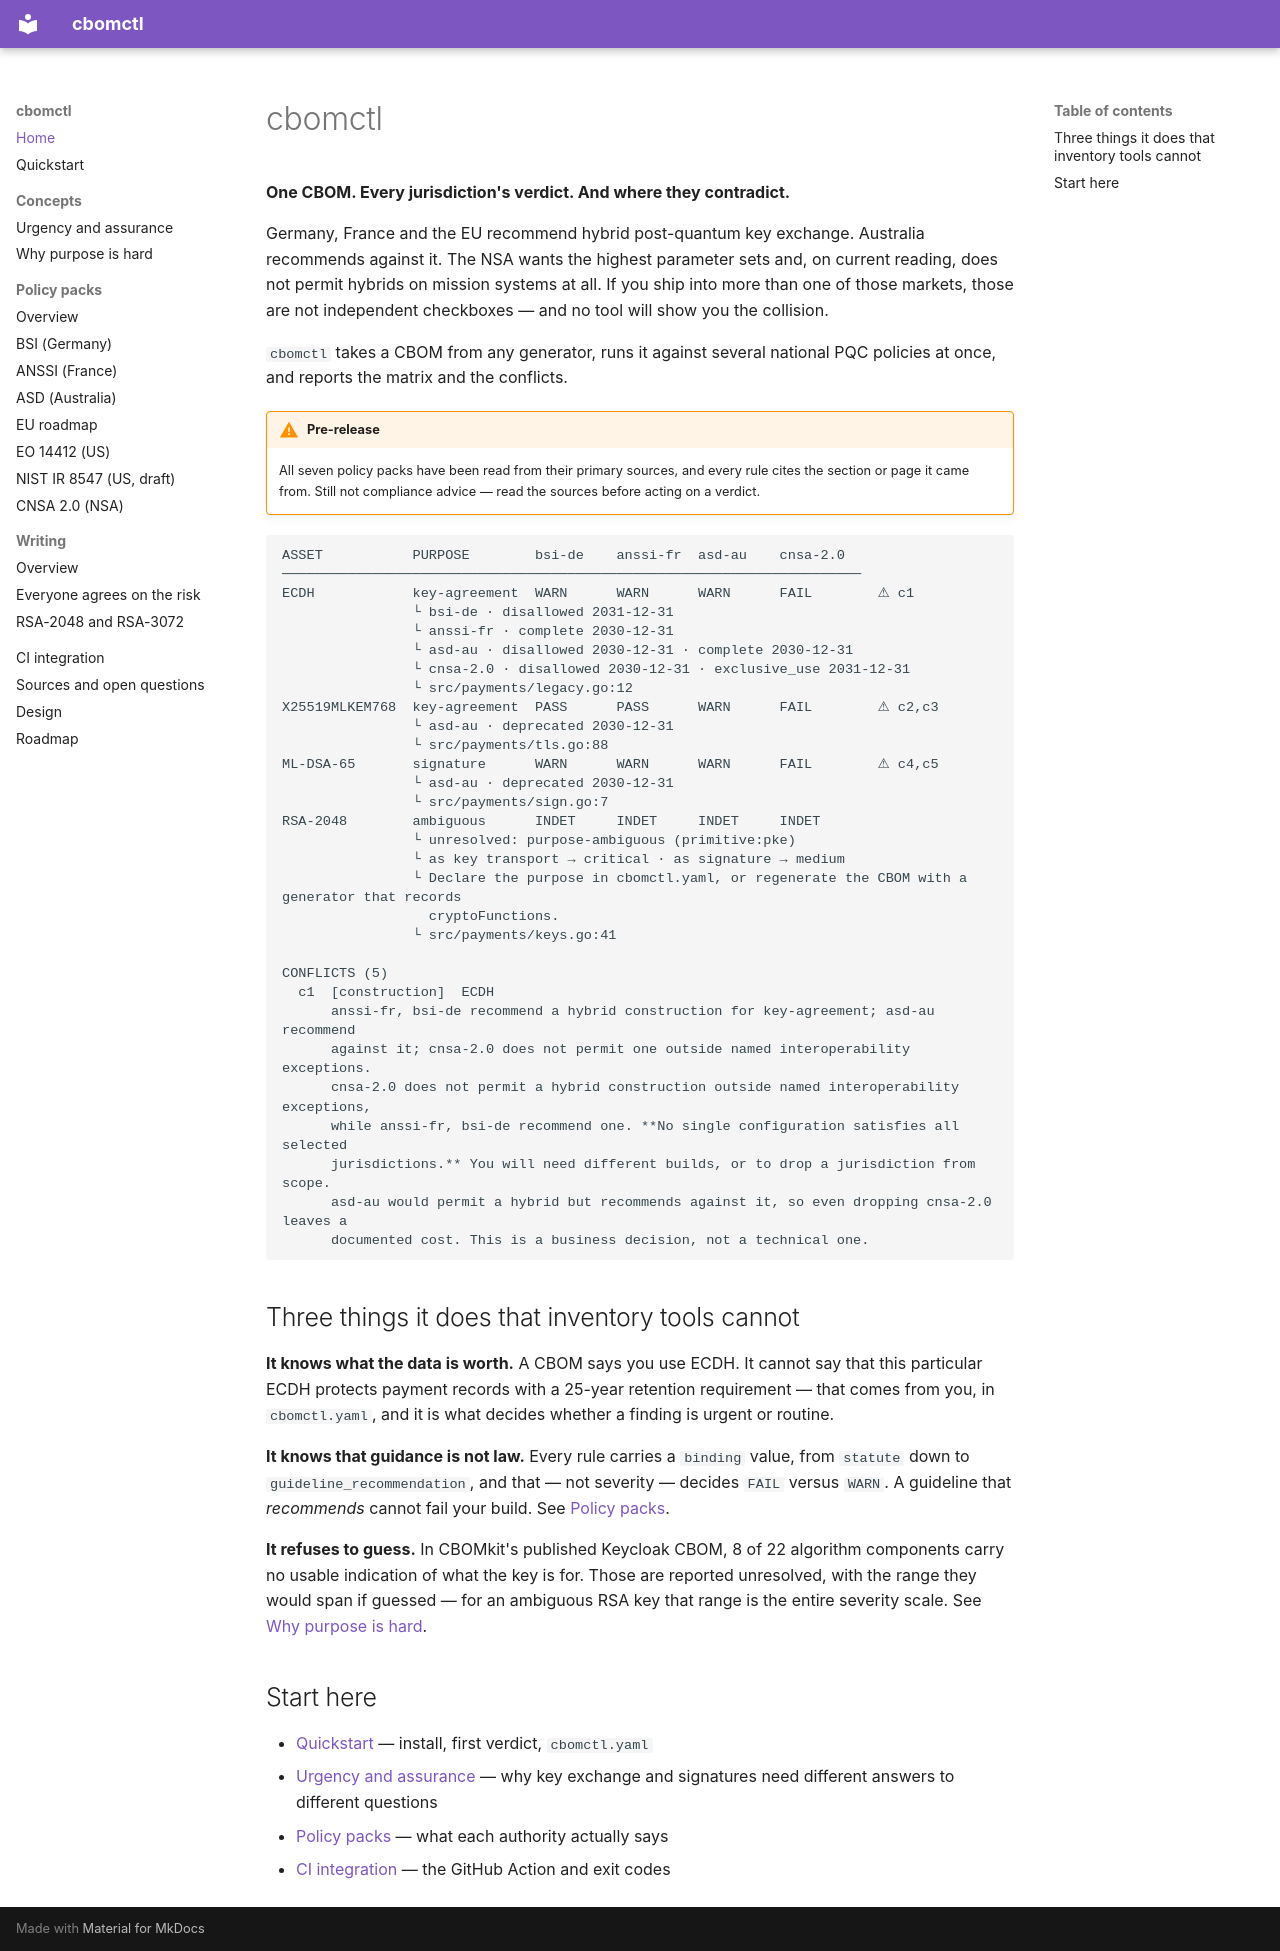

repository: lvlrSajjad/cbomctl · page: index.html · generator: mkdocs

# cbomctl

**One CBOM. Every jurisdiction's verdict. And where they contradict.**

Germany, France and the EU recommend hybrid post-quantum key exchange.
Australia recommends against it. The NSA wants the highest parameter sets and,
on current reading, does not permit hybrids on mission systems at all. If you
ship into more than one of those markets, those are not independent
checkboxes — and no tool will show you the collision.

`cbomctl` takes a CBOM from any generator, runs it against several national PQC
policies at once, and reports the matrix and the conflicts.

!!! warning "Pre-release"
    All seven policy packs have been read from their primary sources, and every
    rule cites the section or page it came from. Still not compliance advice —
    read the sources before acting on a verdict.

<!-- cbomctl: verdict tests/fixtures/conflict-hybrid.json -j bsi-de,anssi-fr,asd-au,cnsa-2.0 | head -30 -->
```
ASSET           PURPOSE        bsi-de    anssi-fr  asd-au    cnsa-2.0
───────────────────────────────────────────────────────────────────────
ECDH            key-agreement  WARN      WARN      WARN      FAIL        ⚠ c1
                └ bsi-de · disallowed 2031-12-31
                └ anssi-fr · complete 2030-12-31
                └ asd-au · disallowed 2030-12-31 · complete 2030-12-31
                └ cnsa-2.0 · disallowed 2030-12-31 · exclusive_use 2031-12-31
                └ src/payments/legacy.go:12
X25519MLKEM768  key-agreement  PASS      PASS      WARN      FAIL        ⚠ c2,c3
                └ asd-au · deprecated 2030-12-31
                └ src/payments/tls.go:88
ML-DSA-65       signature      WARN      WARN      WARN      FAIL        ⚠ c4,c5
                └ asd-au · deprecated 2030-12-31
                └ src/payments/sign.go:7
RSA-2048        ambiguous      INDET     INDET     INDET     INDET
                └ unresolved: purpose-ambiguous (primitive:pke)
                └ as key transport → critical · as signature → medium
                └ Declare the purpose in cbomctl.yaml, or regenerate the CBOM with a generator that records
                  cryptoFunctions.
                └ src/payments/keys.go:41

CONFLICTS (5)
  c1  [construction]  ECDH
      anssi-fr, bsi-de recommend a hybrid construction for key-agreement; asd-au recommend
      against it; cnsa-2.0 does not permit one outside named interoperability exceptions.
      cnsa-2.0 does not permit a hybrid construction outside named interoperability exceptions,
      while anssi-fr, bsi-de recommend one. **No single configuration satisfies all selected
      jurisdictions.** You will need different builds, or to drop a jurisdiction from scope.
      asd-au would permit a hybrid but recommends against it, so even dropping cnsa-2.0 leaves a
      documented cost. This is a business decision, not a technical one.
```

## Three things it does that inventory tools cannot

**It knows what the data is worth.** A CBOM says you use ECDH. It cannot say
that this particular ECDH protects payment records with a 25-year retention
requirement — that comes from you, in `cbomctl.yaml`, and it is what decides
whether a finding is urgent or routine.

**It knows that guidance is not law.** Every rule carries a `binding` value,
from `statute` down to `guideline_recommendation`, and that — not severity —
decides `FAIL` versus `WARN`. A guideline that *recommends* cannot fail your
build. See [Policy packs](policy-packs/index.md).

**It refuses to guess.** In CBOMkit's published Keycloak CBOM, 8 of 22
algorithm components carry no usable indication of what the key is for. Those
are reported unresolved, with the range they would span if guessed — for an
ambiguous RSA key that range is the entire severity scale. See
[Why purpose is hard](purpose.md).

## Start here

- [Quickstart](quickstart.md) — install, first verdict, `cbomctl.yaml`
- [Urgency and assurance](concepts.md) — why key exchange and signatures need
  different answers to different questions
- [Policy packs](policy-packs/index.md) — what each authority actually says
- [CI integration](ci.md) — the GitHub Action and exit codes
